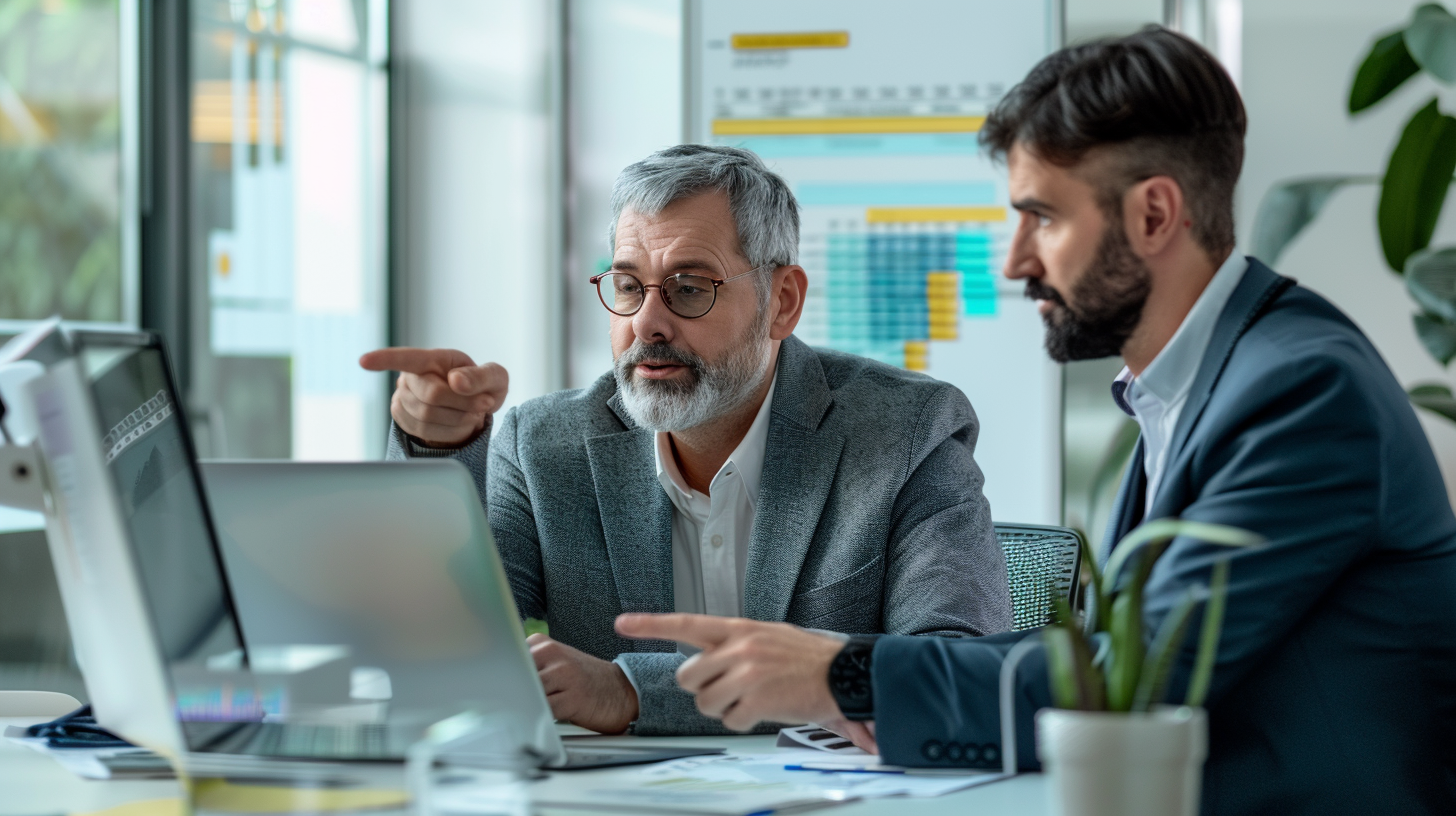
Generation parameters embedded in this image by Midjourney (PNG 'Description' text chunk):
Professional photograph, AI specialist (40-50 years) working collaboratively with employee (35-45 years) at modern conference table, both looking at laptop screen building custom ChatGPT solution together, pointing at screen showing GPT configuration, modern meeting room with natural light, business casual attire, genuine mentor-learner dynamic with focused collaboration, whiteboards with workflow diagrams visible in background, shot on Fujifilm X-T4 35mm f/1.4, warm Fujifilm color tones, natural window lighting, authentic expert guidance moment, slight film grain, 16:9 landscape aspect ratio --ar 16:9 --raw --v 6 Job ID: 822a5c50-9f1f-4cec-b753-f79ad1441a42